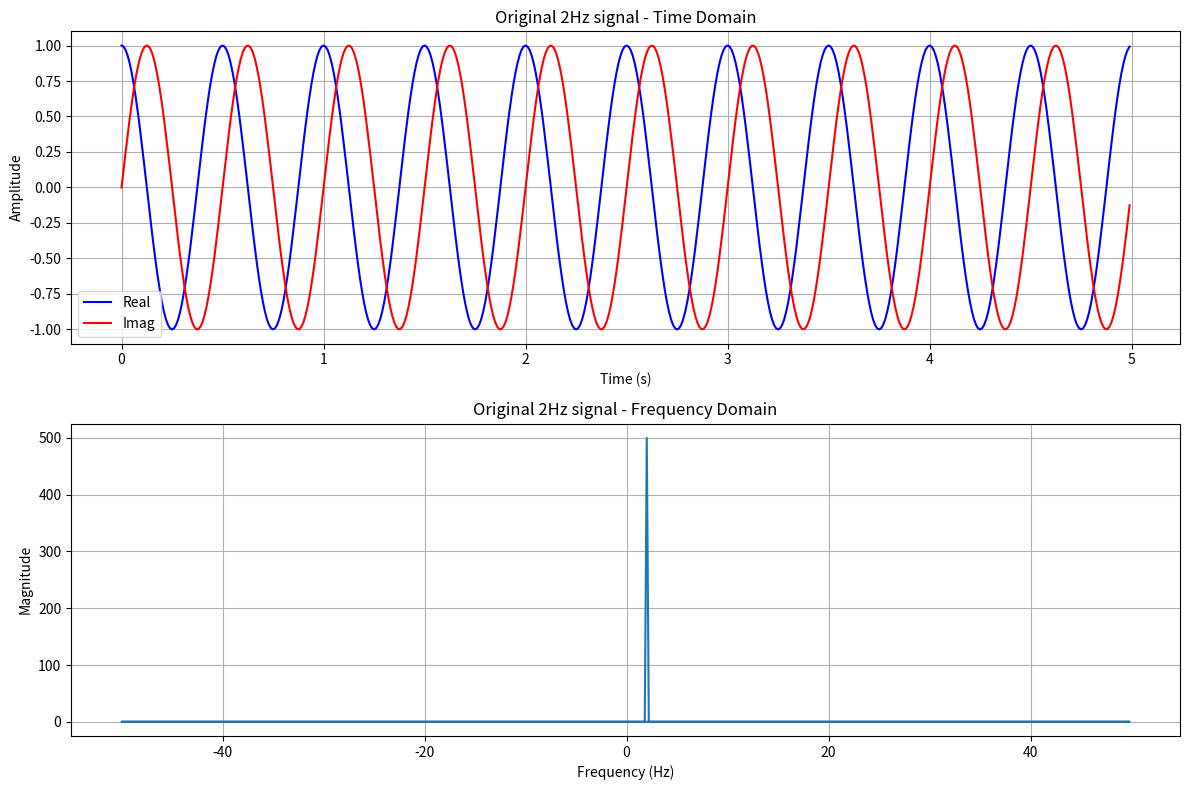
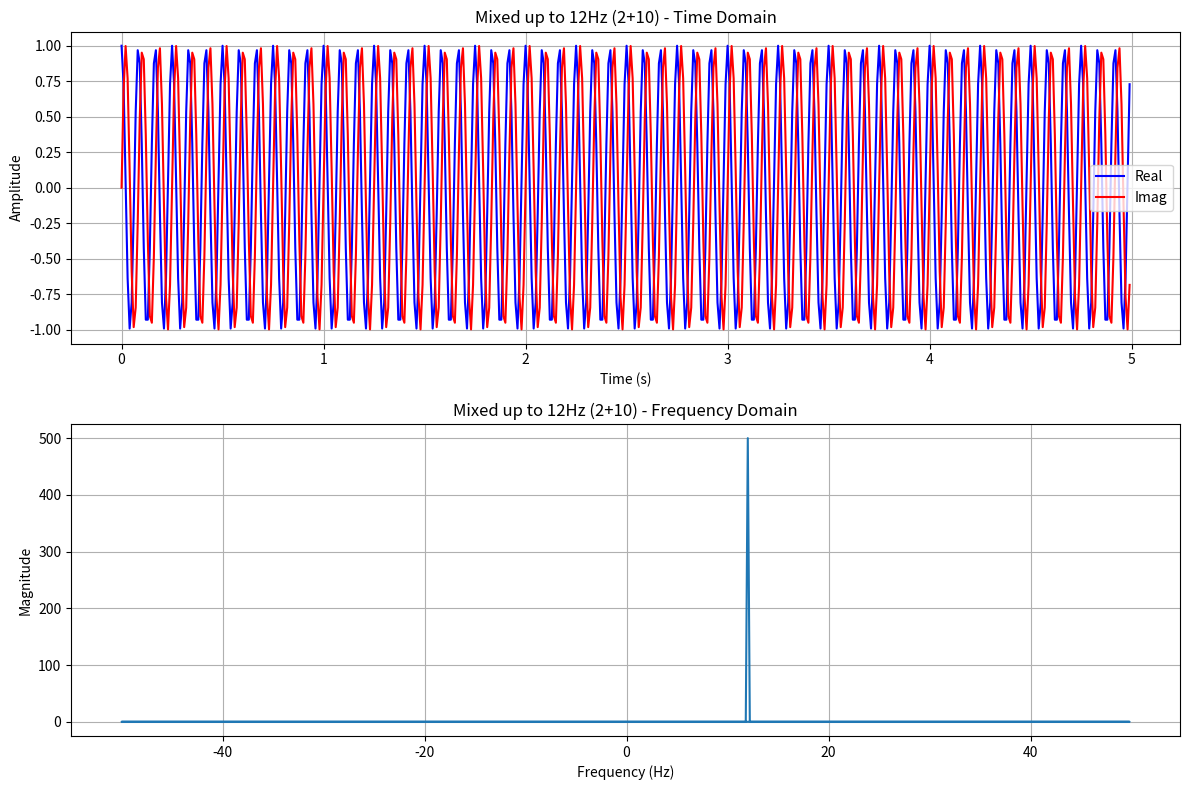
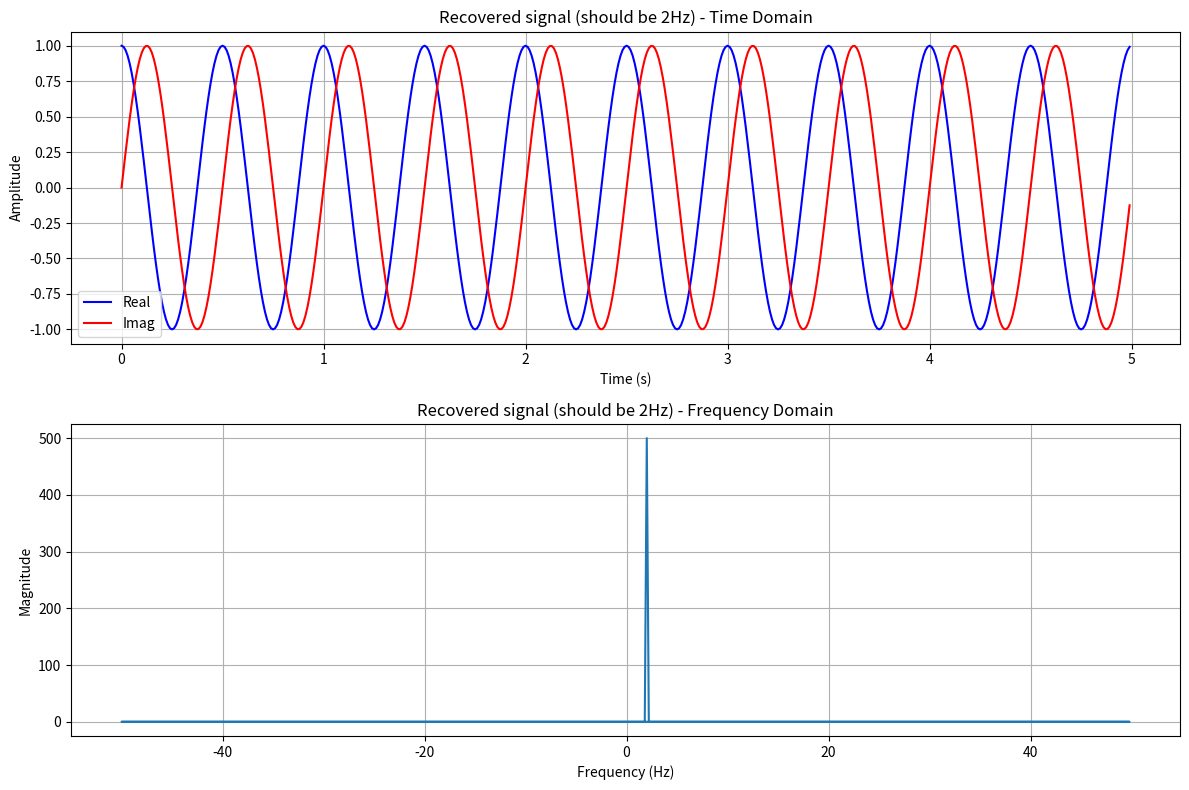
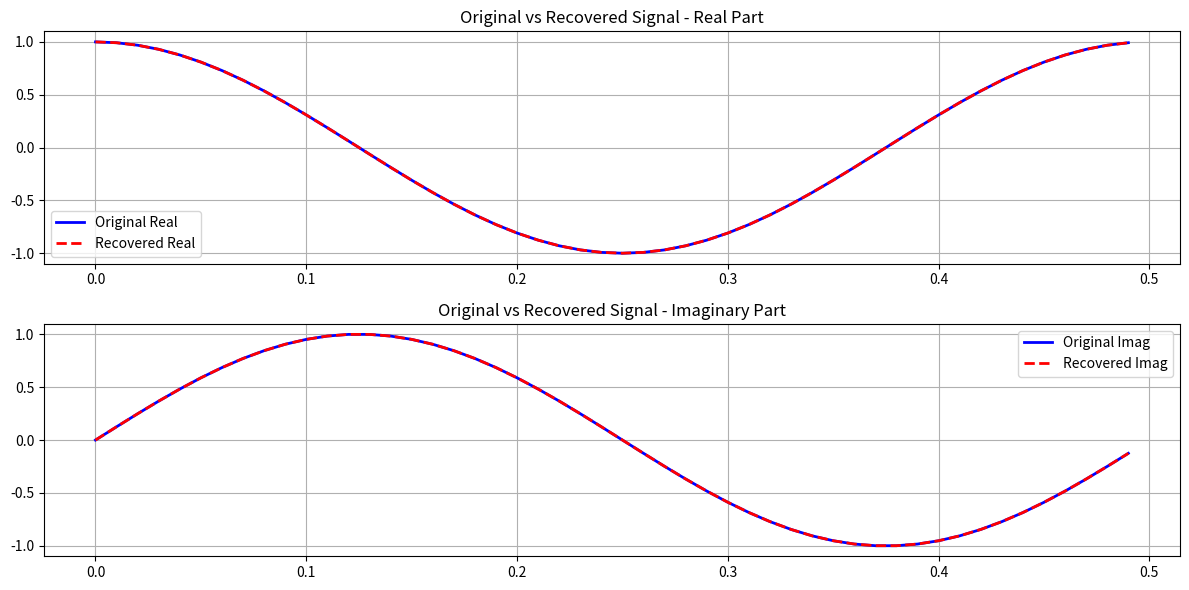

Here is the Python script that generated these plots, in order:
import matplotlib.pyplot as plt
import numpy as np


def plot_freq_time(samples, time, title):
    plt.figure(figsize=(12, 8))
    
    # subplot 1 - time domain
    plt.subplot(2, 1, 1)
    plt.plot(time, np.real(samples), 'b-', label='Real')
    plt.plot(time, np.imag(samples), 'r-', label='Imag')
    plt.xlabel('Time (s)')
    plt.ylabel('Amplitude')
    plt.title(f'{title} - Time Domain')
    plt.legend()
    plt.grid(True)
    
    # subplot 2 - freq domain
    plt.subplot(2, 1, 2)
    fft_samples = np.fft.fft(samples)
    freqs = np.fft.fftfreq(len(samples), 1/samp_rate_hz)
    plt.plot(freqs, np.abs(fft_samples))
    plt.xlabel('Frequency (Hz)')
    plt.ylabel('Magnitude')
    plt.title(f'{title} - Frequency Domain')
    plt.grid(True)
    plt.tight_layout()

print("Debugging complex exponential mixing...")

samp_rate_hz = 100
dur_sec = 5
og_freq_hz = 2
mix_freq_hz = 10  # frequency to mix up to

# define an original signal 
t_array = np.linspace(0, dur_sec, int(samp_rate_hz * dur_sec), endpoint=False)
og_sig = np.exp(1j * 2 * np.pi * og_freq_hz * t_array)  # complex exponential at 2 Hz
plot_freq_time(og_sig, t_array, "Original 2Hz signal")

# multiply it by a complex exponential to move to a higher frequency
mix_up = np.exp(1j * 2 * np.pi * mix_freq_hz * t_array)
mixed_up_sig = og_sig * mix_up
plot_freq_time(mixed_up_sig, t_array, "Mixed up to 12Hz (2+10)")

# multiply it by the negative complex exponential to bring it back to the original frequency
mix_down = np.exp(-1j * 2 * np.pi * mix_freq_hz * t_array)
recovered_sig = mixed_up_sig * mix_down
plot_freq_time(recovered_sig, t_array, "Recovered signal (should be 2Hz)")

# compare original vs recovered
plt.figure(figsize=(12, 6))
plt.subplot(2, 1, 1)
plt.plot(t_array[:50], np.real(og_sig[:50]), 'b-', label='Original Real', linewidth=2)
plt.plot(t_array[:50], np.real(recovered_sig[:50]), 'r--', label='Recovered Real', linewidth=2)
plt.legend()
plt.title('Original vs Recovered Signal - Real Part')
plt.grid(True)

plt.subplot(2, 1, 2)
plt.plot(t_array[:50], np.imag(og_sig[:50]), 'b-', label='Original Imag', linewidth=2)
plt.plot(t_array[:50], np.imag(recovered_sig[:50]), 'r--', label='Recovered Imag', linewidth=2)
plt.legend()
plt.title('Original vs Recovered Signal - Imaginary Part')
plt.grid(True)
plt.tight_layout()

# check if they're equal
print(f"Signals are equal: {np.allclose(og_sig, recovered_sig)}")
print(f"Max difference: {np.max(np.abs(og_sig - recovered_sig))}")

plt.show()
